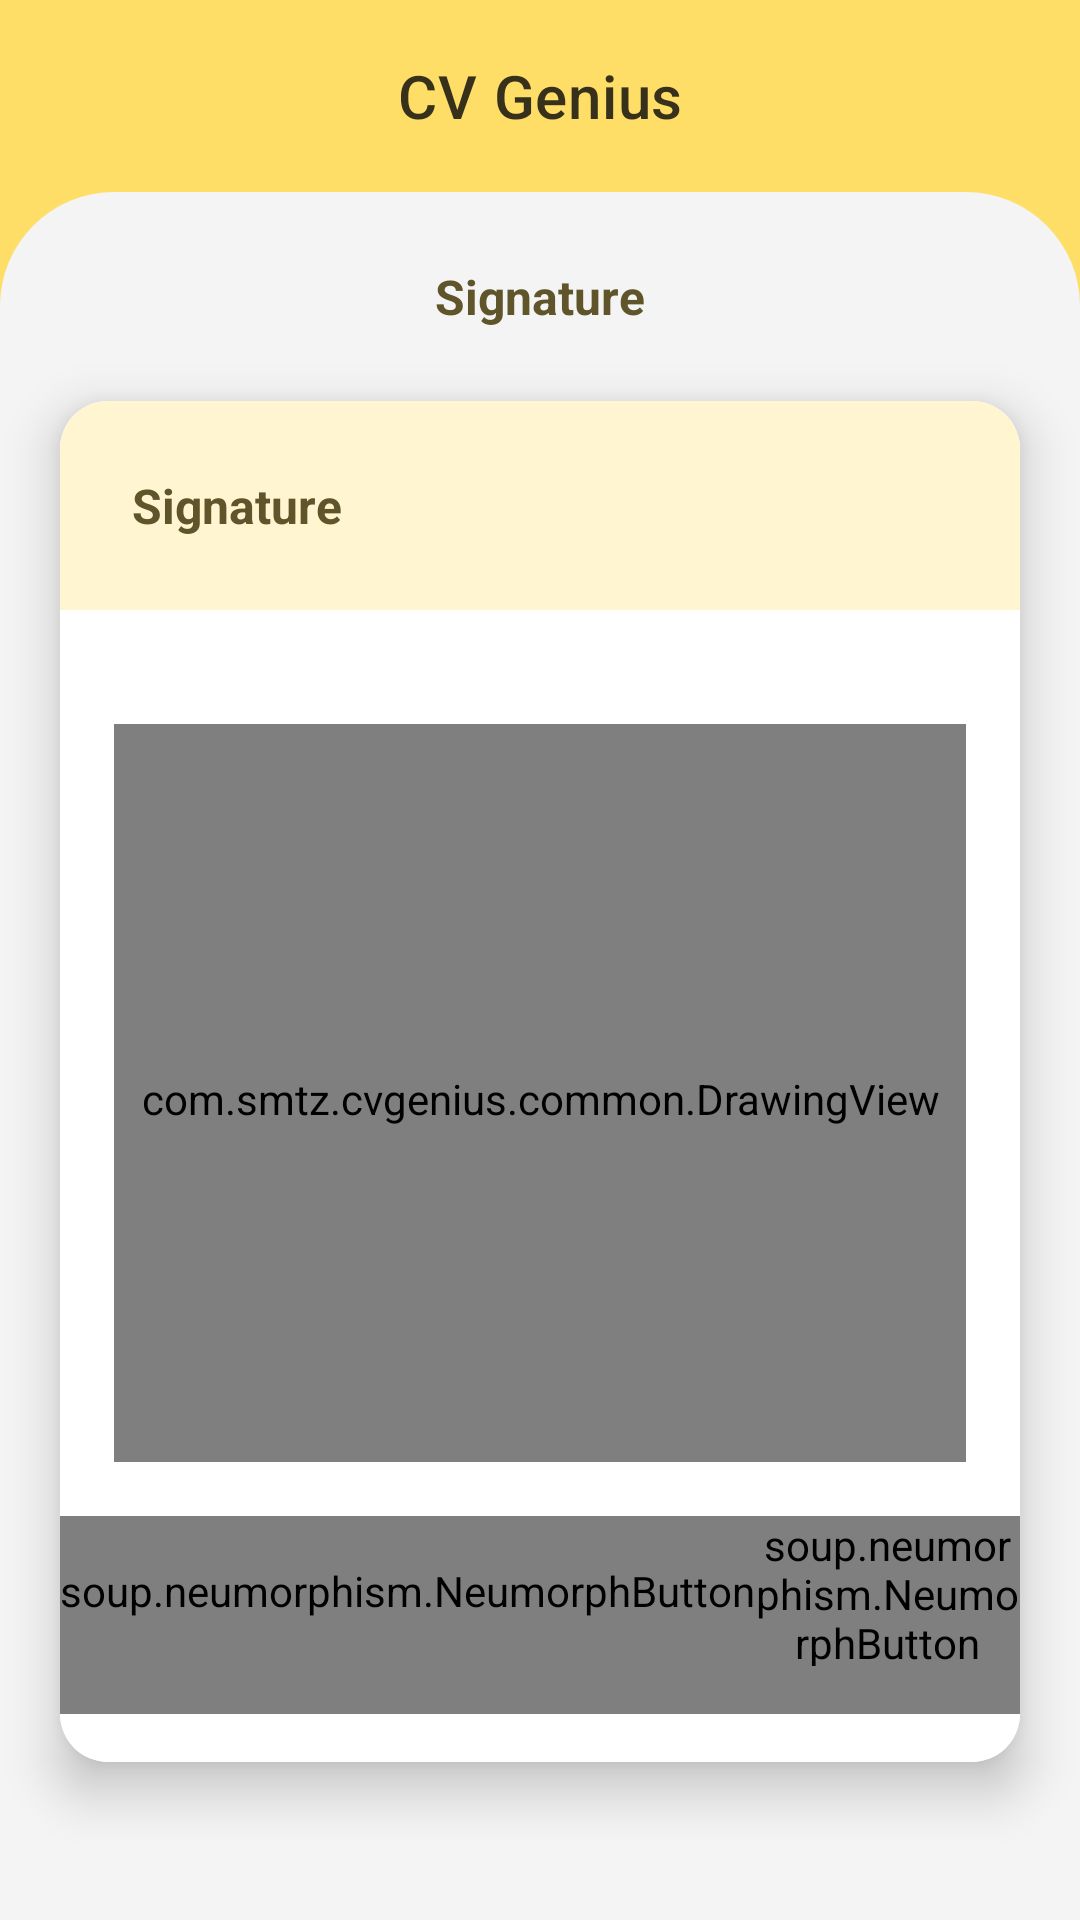

Here is an Android app screen rendered from its layout file. Give the layout XML and the strings, colors and styles it references.
<!-- AndroidManifest.xml: application theme SameThemeDarkLight -->
<!-- res/layout/activity_signature.xml -->
<?xml version="1.0" encoding="utf-8"?>
<LinearLayout xmlns:android="http://schemas.android.com/apk/res/android"
    xmlns:app="http://schemas.android.com/apk/res-auto"
    xmlns:tools="http://schemas.android.com/tools"
    android:layout_width="match_parent"
    android:layout_height="match_parent"
    android:background="@color/colorAccent"
    android:orientation="vertical"
    tools:context=".presentation.details.signature.SignatureActivity">

    <FrameLayout
        android:id="@+id/frameLayout"
        android:layout_width="match_parent"
        android:layout_height="64dp"
        android:background="@color/colorAccent">

        <com.google.android.material.appbar.MaterialToolbar
            android:id="@+id/toolBar"
            android:layout_width="match_parent"
            android:layout_height="match_parent"
            app:title="@string/app_name"
            app:titleTextColor="@color/colorToolbar"
            app:titleCentered="true"/>

        <ImageView
            android:id="@+id/btnBack"
            android:layout_width="@dimen/width_back_btn"
            android:layout_height="@dimen/height_back_btn"
            android:layout_gravity="center_vertical"
            android:layout_marginStart="@dimen/margin_medium_3"
            android:background="@drawable/background_back"
            android:elevation="1dp"
            android:padding="@dimen/margin_card_medium"
            android:src="@drawable/ic_back" />

    </FrameLayout>

        <LinearLayout
            android:layout_width="match_parent"
            android:layout_height="match_parent"
            android:orientation="vertical"
            android:background="@drawable/background_half_card">

            <TextView
                android:layout_width="wrap_content"
                android:layout_height="wrap_content"
                android:layout_gravity="center_horizontal"
                android:layout_marginTop="@dimen/margin_large"
                android:layout_marginBottom="@dimen/margin_large"
                android:text="@string/lbl_signature"
                android:textColor="@color/colorSecondaryText"
                android:textSize="@dimen/text_regular_2x"
                android:textStyle="bold" />

            <androidx.cardview.widget.CardView
                android:layout_width="match_parent"
                android:layout_height="wrap_content"
                android:layout_marginStart="@dimen/margin_medium_3"
                android:layout_marginEnd="@dimen/margin_medium_3"
                android:layout_marginBottom="@dimen/margin_medium_3"
                app:cardCornerRadius="@dimen/margin_medium_2"
                app:cardElevation="10dp">

                <LinearLayout
                    android:layout_width="match_parent"
                    android:layout_height="match_parent"
                    android:background="@color/white"
                    android:orientation="vertical">

                <TextView
                    android:id="@+id/tvDetailNameExpanded"
                    android:layout_width="match_parent"
                    android:layout_height="wrap_content"
                    android:padding="@dimen/margin_large"
                    android:layout_marginBottom="@dimen/margin_medium_3"
                    android:background="@color/colorCardView"
                    android:text="@string/lbl_signature"
                    android:textColor="@color/colorSecondaryText"
                    android:textSize="@dimen/text_regular_2x"
                    android:textStyle="bold" />

                    <FrameLayout
                        android:layout_width="match_parent"
                        android:layout_height="250dp"
                        android:layout_margin="@dimen/margin_medium_2"
                        android:padding="2dp"
                        android:background="@drawable/background_edit_text" >

                        <com.smtz.cvgenius.common.DrawingView
                            android:id="@+id/drawing_view"
                            android:layout_width="match_parent"
                            android:layout_height="250dp"/>

                    </FrameLayout>

                    <LinearLayout
                        android:layout_width="match_parent"
                        android:layout_height="wrap_content"
                        android:layout_marginBottom="@dimen/margin_medium_2"
                        android:orientation="horizontal"
                        android:gravity="center_horizontal">

                        <soup.neumorphism.NeumorphButton
                            style="@style/Widget.Neumorph.Button"
                            app:neumorph_shapeType="flat"
                            app:neumorph_shapeAppearance="@style/CustomShapeAppearanceTextButton"
                            app:neumorph_backgroundColor="@color/colorPrimary"
                            app:neumorph_shadowColorLight="#FFFDF4"
                            app:neumorph_insetTop="8dp"
                            android:id="@+id/btnClear"
                            android:layout_width="wrap_content"
                            android:layout_height="@dimen/height_button"
                            android:layout_gravity="center_horizontal"
                            android:paddingBottom="@dimen/margin_medium_2"
                            android:text="@string/lbl_clear"
                            android:textAllCaps="false"
                            android:textColor="@color/colorSecondaryText"/>

                        <soup.neumorphism.NeumorphButton
                            style="@style/Widget.Neumorph.Button"
                            app:neumorph_shapeType="flat"
                            app:neumorph_shapeAppearance="@style/CustomShapeAppearanceTextButton"
                            app:neumorph_backgroundColor="@color/colorAccent"
                            app:neumorph_shadowColorLight="#FFFDF4"
                            app:neumorph_insetTop="8dp"
                            android:id="@+id/btnSave"
                            android:layout_width="wrap_content"
                            android:layout_height="@dimen/height_button"
                            android:layout_gravity="center_horizontal"
                            android:paddingBottom="@dimen/margin_medium_2"
                            android:text="@string/lbl_save"
                            android:textAllCaps="false"
                            android:textColor="@color/colorSecondaryText"/>

                    </LinearLayout>

                </LinearLayout>

            </androidx.cardview.widget.CardView>

        </LinearLayout>

</LinearLayout>
<!-- resources referenced by this layout -->
<resources>
  <color name="colorAccent">#FFDE67</color>
  <color name="colorCardView">#FFF5D0</color>
  <color name="colorPrimary">#F4F4F4</color>
  <color name="colorSecondaryText">#5F542A</color>
  <color name="colorToolbar">#37311B</color>
  <color name="white">#FFFFFFFF</color>
  <dimen name="height_back_btn">26dp</dimen>
  <dimen name="height_button">66dp</dimen>
  <dimen name="margin_card_medium">6dp</dimen>
  <dimen name="margin_large">24dp</dimen>
  <dimen name="margin_medium_2">16dp</dimen>
  <dimen name="margin_medium_3">20dp</dimen>
  <dimen name="text_regular_2x">16sp</dimen>
  <dimen name="width_back_btn">24dp</dimen>
  <!-- drawable background_half_card (drawable) -->
  <?xml version="1.0" encoding="utf-8"?>
  <shape xmlns:android="http://schemas.android.com/apk/res/android">
      <solid
          android:color="@color/colorPrimary"/>
      <corners
          android:topLeftRadius="38dp"
          android:topRightRadius="38dp"/>
  </shape>
  <string name="app_name">CV Genius</string>
  <string name="lbl_clear">Clear</string>
  <string name="lbl_save">Save</string>
  <string name="lbl_signature">Signature</string>
  <style name="CustomShapeAppearanceTextButton">
          <item name="neumorph_cornerFamily">rounded</item>
          <item name="neumorph_cornerSize">32dp</item>
  
          
          <item name="neumorph_cornerSizeTopLeft">@dimen/margin_medium</item>
          <item name="neumorph_cornerSizeTopRight">@dimen/margin_medium</item>
          <item name="neumorph_cornerSizeBottomLeft">@dimen/margin_medium</item>
          <item name="neumorph_cornerSizeBottomRight">@dimen/margin_medium</item>
      </style>
  <style name="SameThemeDarkLight" parent="Theme.CVGenius.TransparentStatusBar">
          
          <item name="android:forceDarkAllowed" tools:targetApi="q">false</item>
      </style>
  <dimen name="margin_medium">8dp</dimen>
  <style name="Theme.CVGenius.TransparentStatusBar" parent="Theme.CVGenius">
          <item name="android:fitsSystemWindows">true</item>
          <item name="android:statusBarColor">@color/colorPrimaryVariant</item>
          
  
      </style>
  <style name="Theme.CVGenius" parent="Theme.MaterialComponents.DayNight.NoActionBar">
          
          <item name="colorPrimary">@color/colorPrimary</item>
          <item name="colorPrimaryVariant">@color/colorPrimaryVariant</item>
          <item name="colorAccent">@color/colorAccent</item>
          
          <item name="colorSecondary">@color/teal_200</item>
          <item name="colorSecondaryVariant">@color/teal_700</item>
          <item name="colorOnSecondary">@color/black</item>
          
          <item name="android:statusBarColor">@color/colorAccent</item>
  
          <item name="android:windowLightStatusBar">true</item>
      </style>
  <color name="colorPrimaryVariant">#D0B555</color>
  <color name="teal_200">#FF03DAC5</color>
  <color name="teal_700">#FF018786</color>
  <color name="black">#FF000000</color>
</resources>
